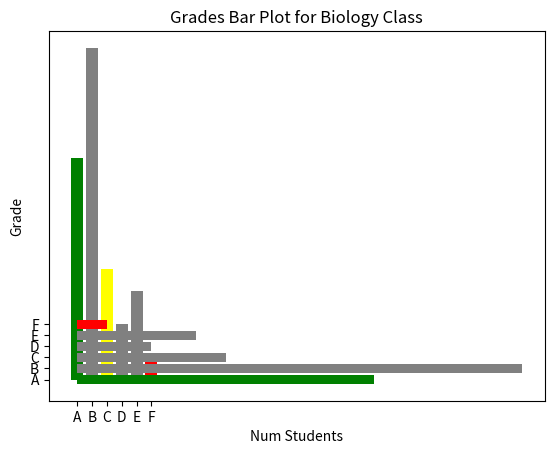

The script that saved this image:
import matplotlib.pyplot as plt

grades = ['A', 'B', 'C', 'D', 'E', 'F']
students_count = [20, 30, 10, 5, 8, 2]

plt.bar(grades, students_count, color=['green', 'gray', 'yellow', 'gray', 'gray', 'red'])
plt.title('Grades Bar Plot for Biology Class')
plt.xlabel('Grade')
plt.ylabel('Num Students')
plt.show()



plt.title('Grades Bar Plot for Biology Class')
plt.xlabel('Num Students')
plt.ylabel('Grade')
plt.barh(grades, students_count, color=['green', 'gray', 'gray', 'gray', 'gray', 'red'])
